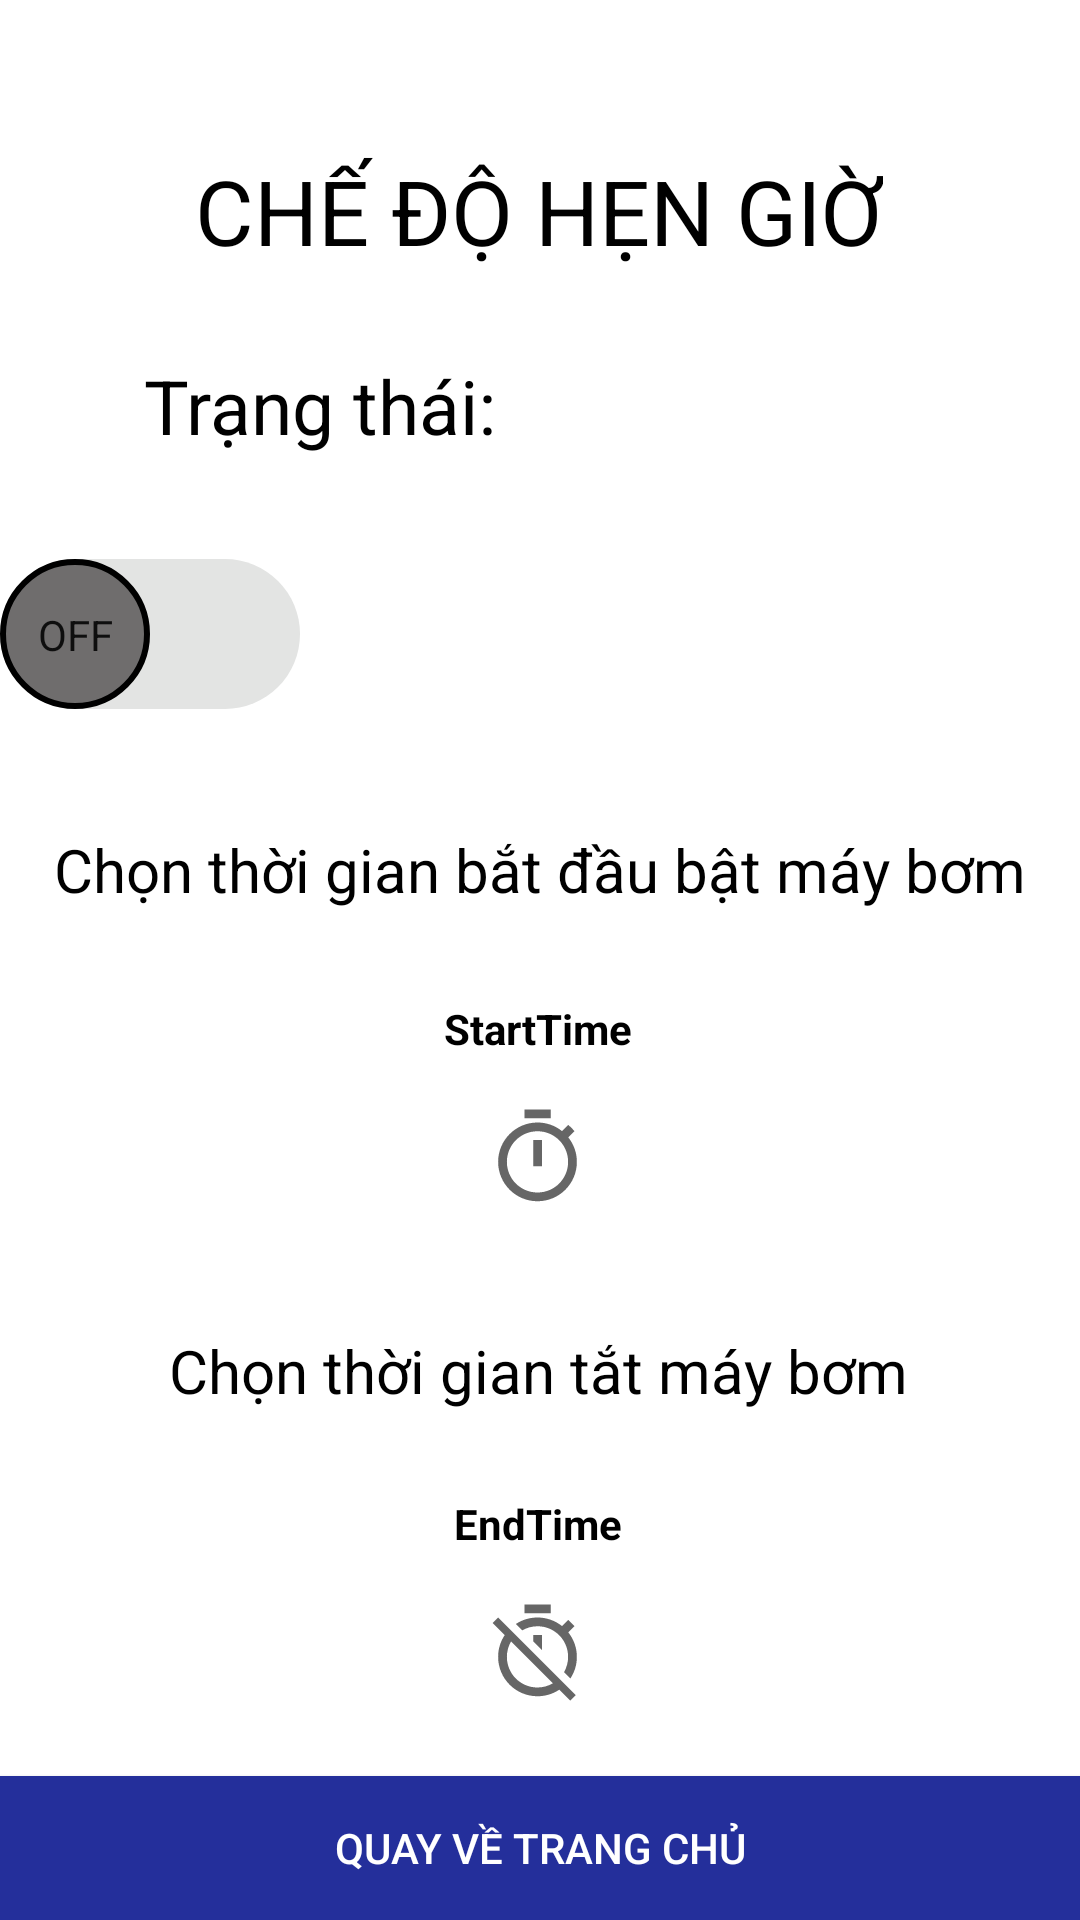

Produce the Android XML layout that renders to this screen, including the resource entries it uses.
<!-- AndroidManifest.xml: application theme Theme.DoAn -->
<!-- res/layout/activity_schedule.xml -->
<?xml version="1.0" encoding="utf-8"?>
<androidx.constraintlayout.widget.ConstraintLayout xmlns:android="http://schemas.android.com/apk/res/android"
    xmlns:app="http://schemas.android.com/apk/res-auto"
    xmlns:tools="http://schemas.android.com/tools"
    android:layout_width="match_parent"
    android:layout_height="match_parent"
    android:background="@color/main_bg"
    tools:context=".ScheduleActivity">

    <TextView
        android:id="@+id/tv_scheduleMode"
        android:layout_width="wrap_content"
        android:layout_height="wrap_content"
        android:layout_marginTop="50dp"
        android:text="CHẾ ĐỘ HẸN GIỜ"
        android:textColor="@color/black"
        android:textSize="30dp"
        app:layout_constraintEnd_toEndOf="parent"
        app:layout_constraintHorizontal_bias="0.498"
        app:layout_constraintStart_toStartOf="parent"
        app:layout_constraintTop_toTopOf="parent" />

    <TextView
        android:id="@+id/tv_timer1"
        android:layout_width="70dp"
        android:layout_height="70dp"
        android:layout_marginTop="30dp"
        android:drawableBottom="@drawable/ic_timer_start"
        android:drawablePadding="10dp"
        android:textColor="@color/black"
        android:text="StartTime"
        android:textAlignment="center"
        android:textStyle="bold"
        app:layout_constraintEnd_toEndOf="parent"
        app:layout_constraintHorizontal_bias="0.498"
        app:layout_constraintStart_toStartOf="parent"
        app:layout_constraintTop_toBottomOf="@+id/tv_timeStart" />

    <TextView
        android:id="@+id/tv_timeStart"
        android:layout_width="wrap_content"
        android:layout_height="wrap_content"
        android:layout_marginTop="40dp"
        android:textColor="@color/black"
        android:text="Chọn thời gian bắt đầu bật máy bơm"
        android:textSize="20dp"
        app:layout_constraintEnd_toEndOf="parent"
        app:layout_constraintStart_toStartOf="parent"
        app:layout_constraintTop_toBottomOf="@+id/tb_schedule" />

    <TextView
        android:id="@+id/tv_statusSchedule"
        android:layout_width="wrap_content"
        android:layout_height="wrap_content"
        android:layout_marginStart="48dp"
        android:layout_marginTop="28dp"
        android:textColor="@color/black"
        android:text="Trạng thái: "
        android:textSize="25dp"
        app:layout_constraintStart_toStartOf="parent"
        app:layout_constraintTop_toBottomOf="@+id/tv_scheduleMode" />

    <androidx.appcompat.widget.SwitchCompat
        android:id="@+id/tb_schedule"
        android:layout_width="wrap_content"
        android:layout_height="wrap_content"
        android:layout_marginTop="96dp"
        android:layout_marginEnd="260dp"
        android:thumb="@drawable/thumb"
        app:layout_constraintEnd_toEndOf="parent"
        app:layout_constraintTop_toBottomOf="@+id/tv_scheduleMode"
        app:showText="true"
        app:track="@drawable/track" />

    <TextView
        android:id="@+id/tv_timeEnd"
        android:layout_width="wrap_content"
        android:layout_height="wrap_content"
        android:layout_marginTop="40dp"
        android:textColor="@color/black"
        android:text="Chọn thời gian tắt máy bơm"
        android:textSize="20dp"
        app:layout_constraintEnd_toEndOf="parent"
        app:layout_constraintHorizontal_bias="0.496"
        app:layout_constraintStart_toStartOf="parent"
        app:layout_constraintTop_toBottomOf="@+id/tv_timer1" />

    <TextView
        android:id="@+id/tv_timer2"
        android:layout_width="70dp"
        android:layout_height="70dp"
        android:layout_marginTop="28dp"
        android:drawableBottom="@drawable/ic_timer_end"
        android:drawablePadding="10dp"
        android:textColor="@color/black"
        android:text="EndTime"
        android:textAlignment="center"
        android:textStyle="bold"
        app:layout_constraintEnd_toEndOf="parent"
        app:layout_constraintHorizontal_bias="0.498"
        app:layout_constraintStart_toStartOf="parent"
        app:layout_constraintTop_toBottomOf="@+id/tv_timeEnd" />

    <Button
        android:id="@+id/btn_scheduleBackHome"
        android:layout_width="match_parent"
        android:layout_height="wrap_content"
        android:text="Quay VỀ TRANG CHỦ"
        android:textColor="@color/white"
        android:background="@color/nav"
        app:layout_constraintBottom_toBottomOf="parent"
        app:layout_constraintEnd_toEndOf="parent"
        app:layout_constraintStart_toStartOf="parent" />

    <TextView
        android:id="@+id/tv_time"
        android:layout_width="wrap_content"
        android:layout_height="wrap_content"
        android:layout_marginStart="40dp"
        android:layout_marginTop="32dp"
        android:text=""
        android:textColor="@color/black"
        android:textSize="20dp"
        app:layout_constraintStart_toEndOf="@+id/tv_statusSchedule"
        app:layout_constraintTop_toBottomOf="@+id/tv_scheduleMode" />
</androidx.constraintlayout.widget.ConstraintLayout>
<!-- resources referenced by this layout -->
<resources>
  <color name="black">#FF000000</color>
  <color name="main_bg">#FFFFFFFF</color>
  <color name="nav">#242F9B</color>
  <color name="white">#FFFFFFFF</color>
  <!-- drawable ic_timer_start (drawable) -->
  <vector xmlns:android="http://schemas.android.com/apk/res/android"
      android:width="35dp"
      android:height="35dp"
      android:viewportWidth="24"
      android:viewportHeight="24"
      android:tint="?attr/colorControlNormal">
    <path
        android:fillColor="@android:color/white"
        android:pathData="M15,1L9,1v2h6L15,1zM11,14h2L13,8h-2v6zM19.03,7.39l1.42,-1.42c-0.43,-0.51 -0.9,-0.99 -1.41,-1.41l-1.42,1.42C16.07,4.74 14.12,4 12,4c-4.97,0 -9,4.03 -9,9s4.02,9 9,9 9,-4.03 9,-9c0,-2.12 -0.74,-4.07 -1.97,-5.61zM12,20c-3.87,0 -7,-3.13 -7,-7s3.13,-7 7,-7 7,3.13 7,7 -3.13,7 -7,7z"/>
  </vector>
  <!-- drawable thumb (drawable) -->
  <?xml version="1.0" encoding="utf-8"?>
  <selector xmlns:android="http://schemas.android.com/apk/res/android">
      <item android:state_checked="true">
          <shape android:shape="oval">
              <solid android:color="@color/thumb1" />
              <stroke android:color="@color/white" android:width="2dp" />
              <size android:width="50dp" android:height="50dp" />
          </shape>
      </item>
  
      <item android:state_checked="false">
          <shape android:shape="oval">
              <solid android:color="@color/thumb2" />
              <stroke android:color="@color/black" android:width="2dp" />
              <size android:width="50dp" android:height="50dp" />
          </shape>
      </item>
  </selector>
  <!-- drawable track (drawable) -->
  <?xml version="1.0" encoding="utf-8"?>
  <selector xmlns:android="http://schemas.android.com/apk/res/android">
      <item android:state_checked="true">
          <shape android:shape="rectangle">
              <solid android:color="@color/track1" />
              <corners android:radius="85dp" />
              <size android:width="100dp" android:height="50dp" />
          </shape>
      </item>
  
      <item android:state_checked="false">
          <shape android:shape="rectangle">
              <solid android:color="@color/track2" />
              <corners android:radius="85dp" />
              <size android:width="100dp" android:height="50dp" />
          </shape>
      </item>
  </selector>
  <style name="Theme.DoAn" parent="Theme.AppCompat.Light.NoActionBar">
          
          <item name="colorPrimary">@color/purple_500</item>
          <item name="colorPrimaryVariant">@color/purple_700</item>
          <item name="colorOnPrimary">@color/white</item>
          
          <item name="colorSecondary">@color/teal_200</item>
          <item name="colorSecondaryVariant">@color/teal_700</item>
          <item name="colorOnSecondary">@color/black</item>
          
          <item name="android:statusBarColor" tools:targetApi="l">?attr/colorPrimaryVariant</item>
          
      </style>
  <color name="thumb1">#9BED3B</color>
  <color name="thumb2">#6F6D6D</color>
  <color name="track1">#C3E39E</color>
  <color name="track2">#E3E4E3</color>
  <color name="purple_500">#FF6200EE</color>
  <color name="purple_700">#FF3700B3</color>
  <color name="teal_200">#FF03DAC5</color>
  <color name="teal_700">#FF018786</color>
</resources>
